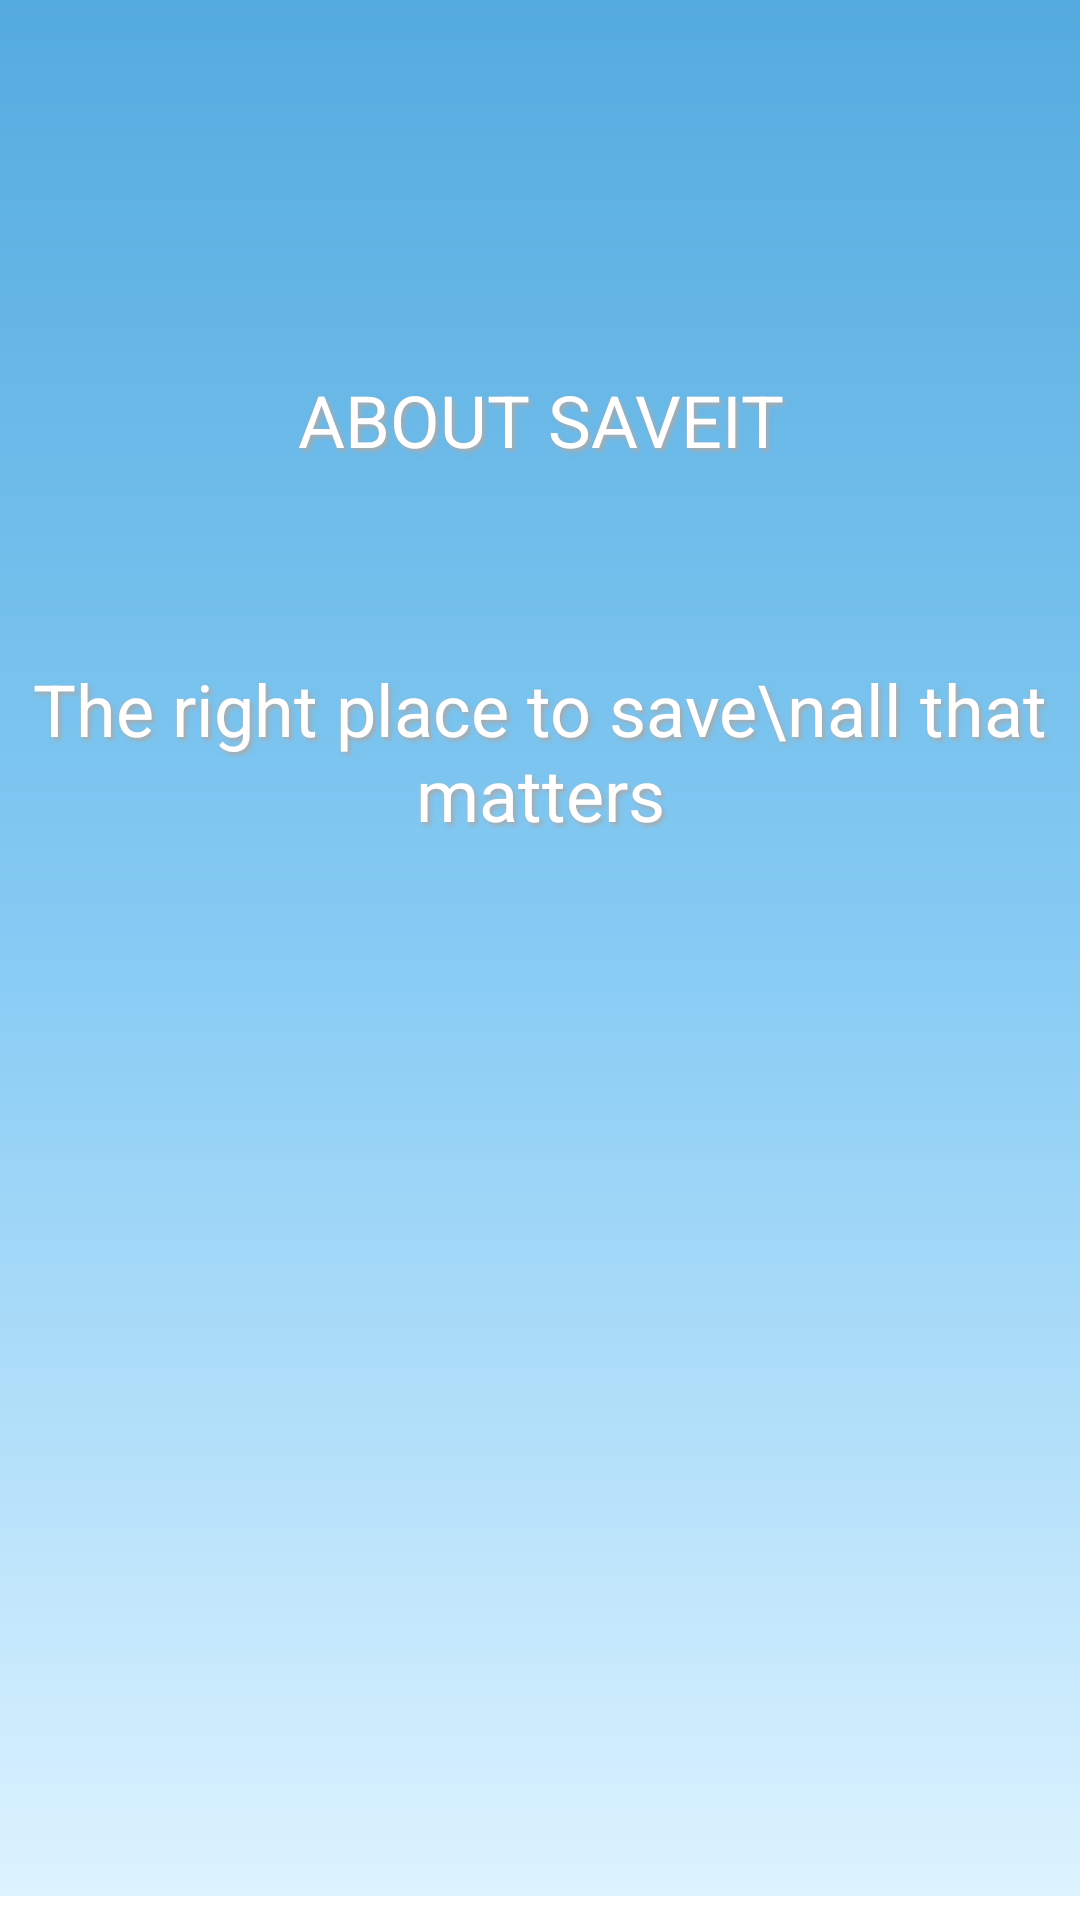

Here is an Android app screen rendered from its layout file. Give the layout XML and the strings, colors and styles it references.
<!-- AndroidManifest.xml: application theme Theme.SaveiT -->
<!-- res/layout/fragment_about.xml -->
<?xml version="1.0" encoding="utf-8"?>
<androidx.constraintlayout.widget.ConstraintLayout xmlns:android="http://schemas.android.com/apk/res/android"
xmlns:app="http://schemas.android.com/apk/res-auto"
xmlns:tools="http://schemas.android.com/tools"
android:layout_width="match_parent"
android:layout_height="match_parent"
tools:context=".common.AboutFragment"><![CDATA[
android:background="@color/softBlue">


    ]]>

    <ImageView
        android:id="@+id/imageView"
        android:layout_width="0dp"
        android:layout_height="0dp"
        app:layout_constraintBottom_toBottomOf="@+id/welcome_img"
        app:layout_constraintEnd_toEndOf="parent"
        app:layout_constraintHorizontal_bias="0.0"
        app:layout_constraintStart_toStartOf="parent"
        app:layout_constraintTop_toTopOf="parent"
        app:layout_constraintVertical_bias="1.0"
        app:srcCompat="@drawable/splash_back" />

    <ImageView
        android:id="@+id/welcome_img"
        android:layout_width="wrap_content"
        android:layout_height="0dp"
        android:layout_marginTop="200dp"
        android:layout_marginBottom="8dp"
        android:alpha="0.8"
        app:layout_constraintBottom_toBottomOf="parent"
        app:layout_constraintEnd_toEndOf="parent"
        app:layout_constraintStart_toStartOf="parent"
        app:layout_constraintTop_toBottomOf="@+id/textView2"
        app:srcCompat="@drawable/welcome_img" />

    <TextView
        android:id="@+id/abouttitle"
        android:layout_width="341dp"
        android:layout_height="60dp"
        android:layout_marginStart="16dp"
        android:layout_marginTop="110dp"
        android:layout_marginEnd="16dp"
        android:gravity="center"
        android:paddingLeft="2dp"
        android:paddingRight="2dp"
        android:shadowColor="@android:color/darker_gray"
        android:shadowDx="3"
        android:shadowDy="3"
        android:shadowRadius="3"
        android:text="ABOUT SAVEIT"
        android:textColor="#FFFFFF"
        android:textSize="24sp"
        app:layout_constraintEnd_toEndOf="parent"
        app:layout_constraintStart_toStartOf="parent"
        app:layout_constraintTop_toTopOf="parent" />

    <TextView
        android:id="@+id/textView2"
        android:layout_width="wrap_content"
        android:layout_height="wrap_content"
        android:layout_marginStart="8dp"
        android:layout_marginTop="50dp"
        android:layout_marginEnd="8dp"
        android:gravity="center"
        android:paddingLeft="2dp"
        android:paddingRight="2dp"
        android:shadowColor="@android:color/darker_gray"
        android:shadowDx="3"
        android:shadowDy="3"
        android:shadowRadius="3"
        android:text="The right place to save\nall that matters"
        android:textColor="#FFFFFF"
        android:textSize="24sp"
        app:layout_constraintEnd_toEndOf="parent"
        app:layout_constraintStart_toStartOf="parent"
        app:layout_constraintTop_toBottomOf="@+id/abouttitle" />

</androidx.constraintlayout.widget.ConstraintLayout>
<!-- resources referenced by this layout -->
<resources>
  <color name="softBlue">#ddf3ff</color>
  <!-- drawable splash_back (drawable) -->
  <?xml version="1.0" encoding="utf-8"?>
  <shape
      xmlns:android="http://schemas.android.com/apk/res/android"
      android:shape= "rectangle">
      <gradient android:angle="90" android:type="linear" android:startColor="#DDF3FF" android:centerColor="@color/colorPrimary" android:endColor="@color/colorPrimaryDark"/>
  </shape>
  <style name="Theme.SaveiT" parent="Theme.MaterialComponents.DayNight.DarkActionBar">
          
          <item name="colorPrimary">@color/purple_500</item>
          <item name="colorPrimaryVariant">@color/purple_700</item>
          <item name="colorOnPrimary">@color/white</item>
          
          <item name="colorSecondary">@color/teal_200</item>
          <item name="colorSecondaryVariant">@color/teal_700</item>
          <item name="colorOnSecondary">@color/black</item>
          
          <item name="android:statusBarColor" tools:targetApi="l">?attr/colorPrimaryVariant</item>
          
      </style>
  <color name="colorPrimary">#FF86CBF4</color>
  <color name="colorPrimaryDark">#54ABDF</color>
  <color name="purple_500">#066895</color>
  <color name="purple_700">#0D395C</color>
  <color name="white">#FFFFFFFF</color>
  <color name="teal_200">#FF03DAC5</color>
  <color name="teal_700">#FF018786</color>
  <color name="black">#FF000000</color>
</resources>
